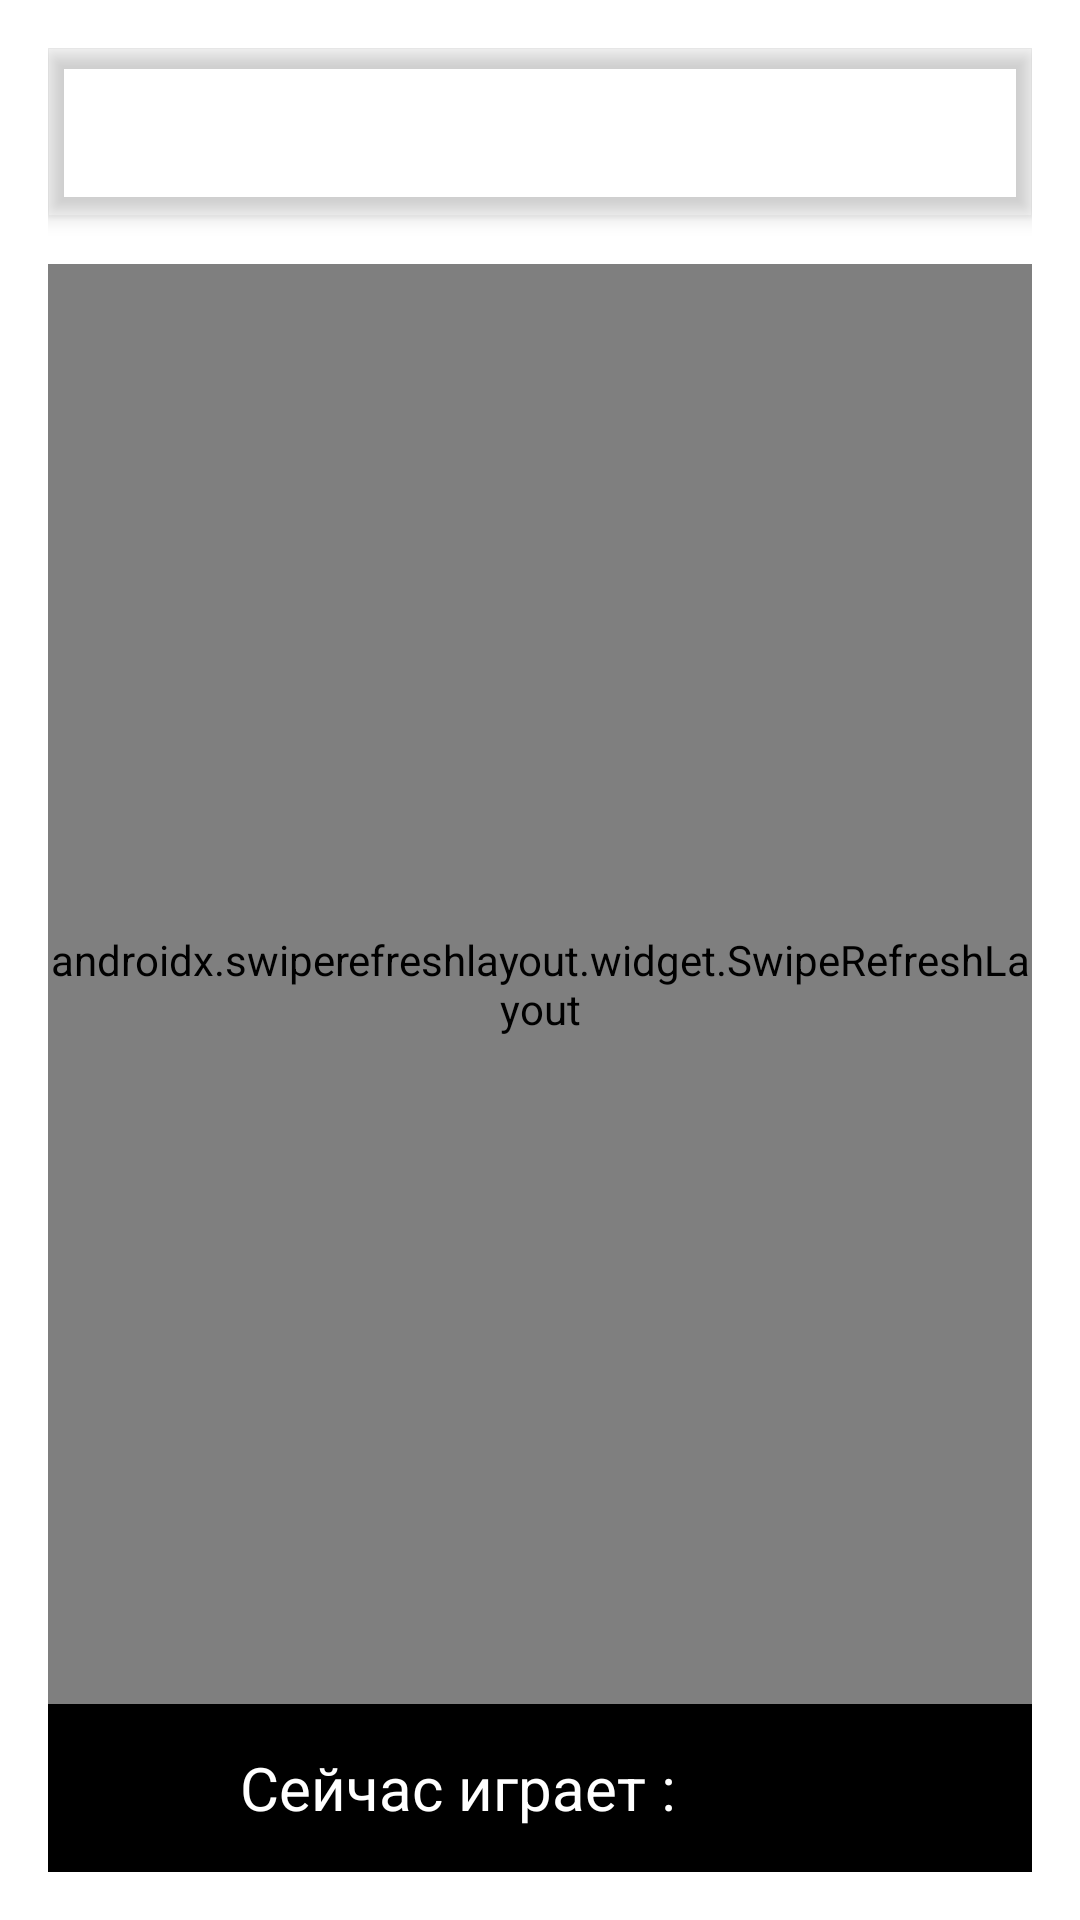

Layout XML and referenced resources for this Android screen:
<!-- AndroidManifest.xml: application theme Theme.MaterialComponents.DayNight.NoActionBar -->
<!-- res/layout/activity_main.xml -->
<?xml version="1.0" encoding="utf-8"?>
<androidx.drawerlayout.widget.DrawerLayout
    xmlns:android="http://schemas.android.com/apk/res/android"
    xmlns:app="http://schemas.android.com/apk/res-auto"
    xmlns:tools="http://schemas.android.com/tools"
    android:id="@+id/drawerLayout"
    android:layout_width="match_parent"
    android:layout_height="match_parent"
    tools:openDrawer="start"
    android:fitsSystemWindows="true"
    tools:context=".MainActivity"

    >


<RelativeLayout
    android:layout_width="match_parent"
    android:layout_height="match_parent"
    android:background="@color/blueDark"
    android:padding="16dp"

    >

         <com.google.android.material.appbar.MaterialToolbar
            android:id="@+id/toolbar"
            android:layout_width="match_parent"

            android:layout_height="?attr/actionBarSize"

             app:title="@string/app_name"
             app:titleTextColor="@color/white"
             style="@style/Widget.MaterialComponents.Toolbar.PrimarySurface"
              android:background="@android:color/transparent"
             />




































































    <androidx.swiperefreshlayout.widget.SwipeRefreshLayout
        android:id="@+id/swipeRefreshLayout"
        android:layout_width="match_parent"
        android:layout_height="match_parent"
        android:layout_marginTop="16dp"
        android:layout_above="@id/player_view"
        android:layout_below="@id/toolbar">

        <ScrollView
            android:layout_width="match_parent"
            android:layout_height="match_parent"
            android:scrollbars="none">

            <LinearLayout
                android:layout_width="match_parent"
                android:layout_height="match_parent"
                android:orientation="vertical">

                <RelativeLayout
                    android:id="@+id/section_1_main_layout"
                    android:layout_width="match_parent"
                    android:layout_height="wrap_content"
                    >


                    <androidx.recyclerview.widget.RecyclerView
                        android:id="@+id/section_1_recycler_view"
                        android:layout_width="match_parent"
                        android:layout_height="wrap_content" />

                </RelativeLayout>

            </LinearLayout>

        </ScrollView>

    </androidx.swiperefreshlayout.widget.SwipeRefreshLayout>

    <RelativeLayout
        android:id="@+id/player_view"
        android:layout_width="match_parent"
        android:layout_height="wrap_content"
        android:padding="8dp"
        android:background="@color/black"
        android:layout_alignParentBottom="true">

        <ImageView
            android:id="@+id/song_cover_image_view"
            android:layout_width="40dp"
            android:layout_height="40dp"/>

        <TextView
            android:id="@+id/song_title_text_view"
            android:layout_width="wrap_content"
            android:layout_height="wrap_content"
            android:text="Сейчас играет : "
            android:textColor="@color/white"
            android:layout_toEndOf="@id/song_cover_image_view"
            android:paddingStart="16dp"
            android:layout_centerVertical="true"
            android:textSize="20sp"/>

    </RelativeLayout>

</RelativeLayout>


     <com.google.android.material.navigation.NavigationView

        android:layout_width="wrap_content"
        android:layout_height="match_parent"
        android:id="@+id/navigation_view"
        android:layout_gravity="start"
        app:menu="@menu/activity_home_navigation_drawer"
         />

</androidx.drawerlayout.widget.DrawerLayout>
<!-- resources referenced by this layout -->
<resources>
  <string name="app_name">MusicLib</string>
  <string name="top_app_bar">Find Menu</string>
  <!-- not gathered from this repository: default colours our renderer supplied (Android Studio template values) -->
  <color name="black">#FF000000</color>
  <color name="white">#FFFFFFFF</color>
</resources>
